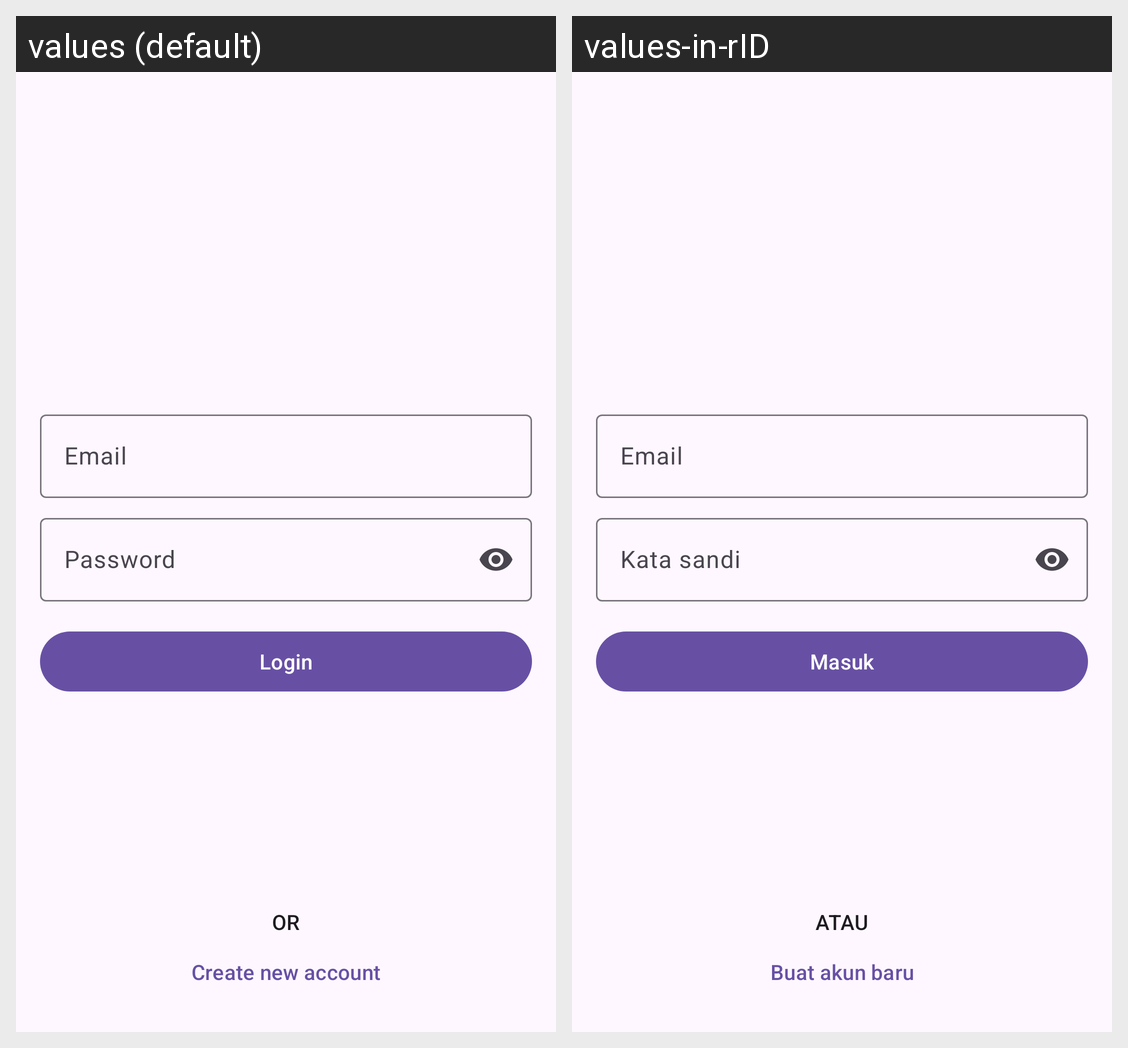

Translations of the strings shown on this Android screen, per locale in the grid:
Android screen res/layout/login_fragment.xml rendered under 2 locales, left to right: values (default), values-in-rID. Device: Nexus 5 (rendered at 1080×1920; each locale shown at half size, 540×960, under a caption strip naming it); theme Theme.PostIt.
Strings drawn on this screen, with the default value and each locale's value (text and hints the layout hard-codes, and strings that could not be matched under every locale, appear in the picture but are not listed):

email
  values: Email
  values-in-rID: Email

password
  values: Password
  values-in-rID: Kata sandi

login
  values: Login
  values-in-rID: Masuk

or
  values: Or
  values-in-rID: Atau

create_new_account
  values: Create new account
  values-in-rID: Buat akun baru
